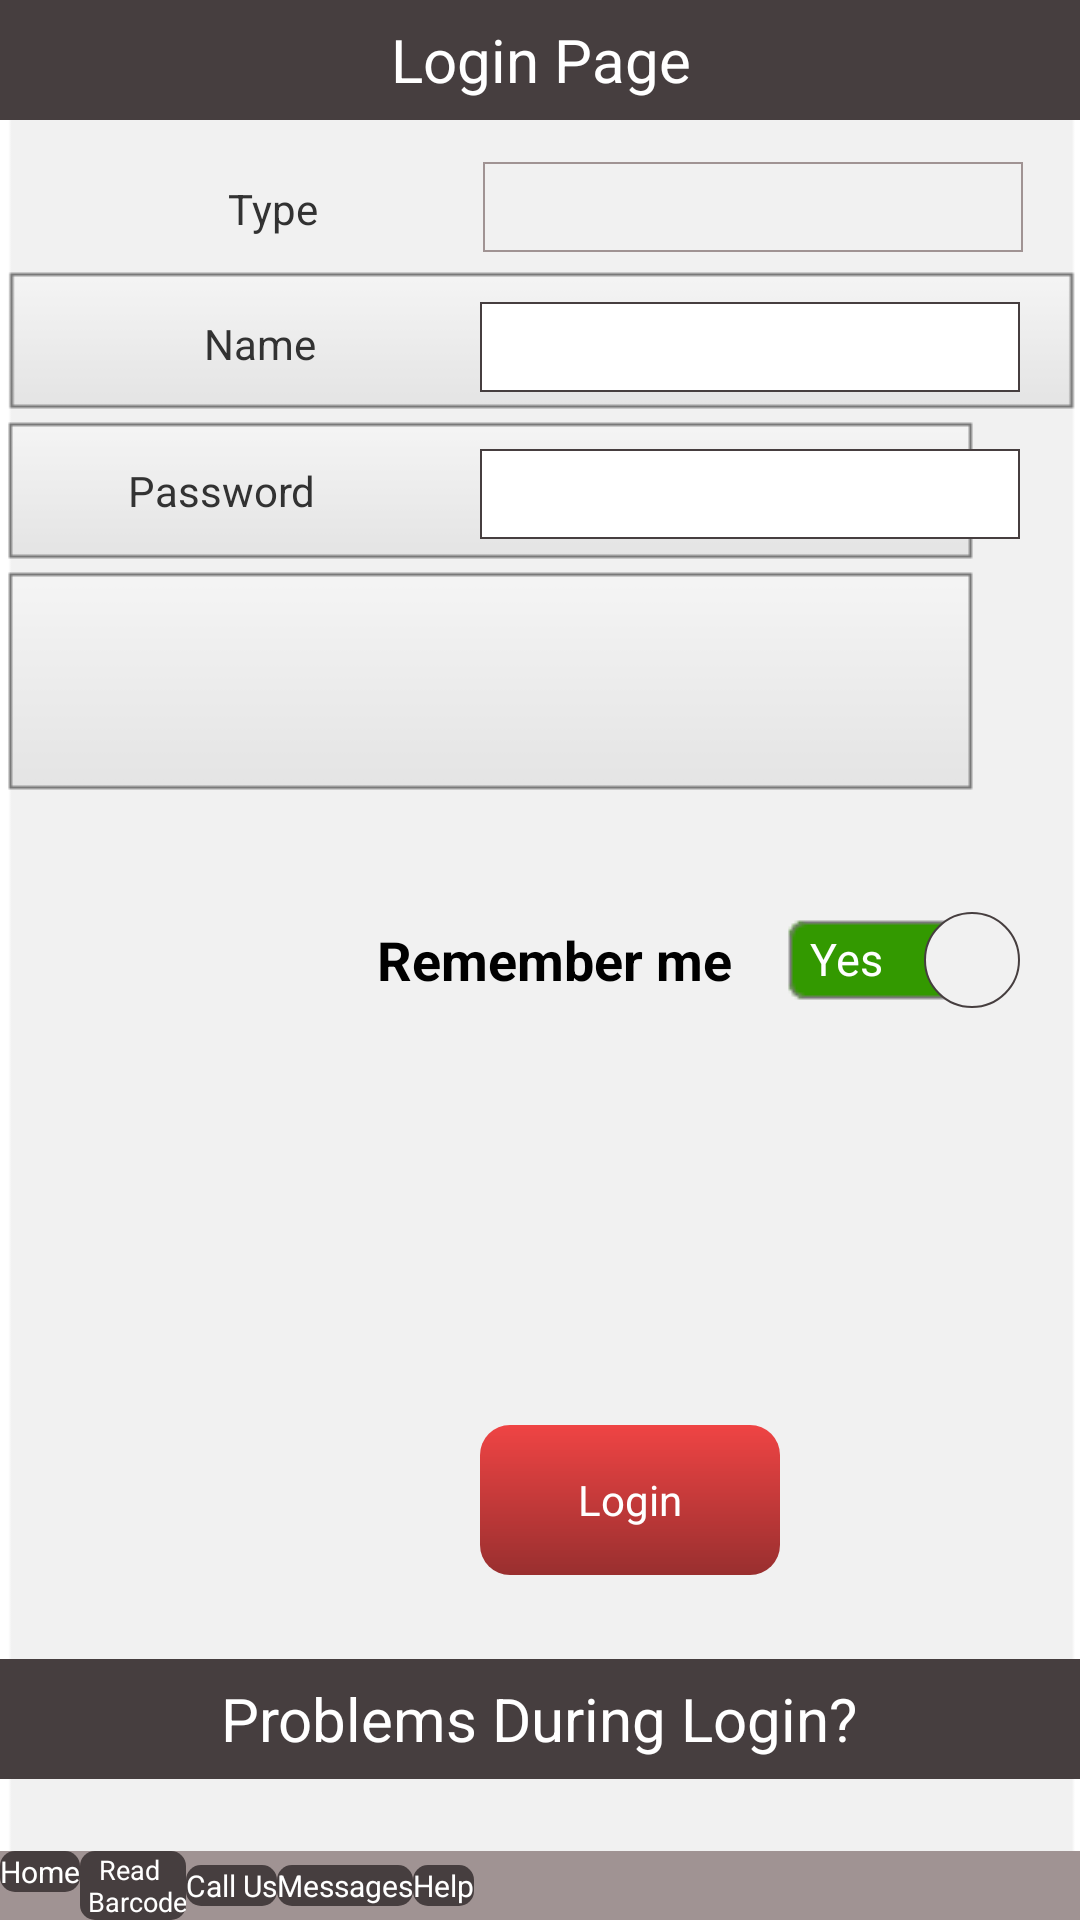

Produce the Android XML layout that renders to this screen, including the resource entries it uses.
<!-- AndroidManifest.xml: application theme AppTheme -->
<!-- res/layout/activity_login_main.xml -->
<?xml version="1.0" encoding="utf-8"?>
<RelativeLayout xmlns:android="http://schemas.android.com/apk/res/android"
    android:id="@+id/RelativeLayout1"
    android:layout_width="fill_parent"
    android:layout_height="fill_parent"
    android:background="@drawable/u2_normal"
    android:orientation="vertical" >

    <RelativeLayout
        android:id="@+id/relativeLayout2"
        android:layout_width="fill_parent"
        android:layout_height="40dp"
        android:layout_alignParentLeft="true"
        android:layout_alignParentTop="true" >

        <TextView
            android:id="@+id/textView1"
            android:layout_width="fill_parent"
            android:layout_height="fill_parent"
            android:layout_alignParentBottom="true"
            android:layout_alignParentLeft="true"
            android:background="@color/grey"
            android:gravity="center_vertical|center_horizontal"
            android:text="@string/login_page"
            android:textColor="@color/white"
            android:textSize="20sp" />
    </RelativeLayout>

    <RelativeLayout
        android:id="@+id/relativeLayout3"
        android:layout_width="wrap_content"
        android:layout_height="wrap_content"
        android:layout_alignParentLeft="true"
        android:layout_alignParentRight="true"
        android:layout_below="@+id/relativeLayout2"
        android:layout_marginTop="48dp"
        android:background="@drawable/u4_normal"
        android:gravity="center_vertical|center_horizontal" >
    </RelativeLayout>

    <RelativeLayout
        android:id="@+id/relativeLayout4"
        android:layout_width="wrap_content"
        android:layout_height="wrap_content"
        android:layout_below="@+id/relativeLayout3"
        android:background="@drawable/u4_normal"
        android:gravity="center_vertical|center_horizontal" >
    </RelativeLayout>

    <RelativeLayout
        android:id="@+id/relativeLayout7"
        android:layout_width="wrap_content"
        android:layout_height="wrap_content"
        android:layout_alignParentLeft="true"
        android:layout_below="@+id/relativeLayout4"
        android:background="@drawable/u41_normal" >
    </RelativeLayout>

    <RelativeLayout
        android:id="@+id/relativeLayout8"
        android:layout_width="wrap_content"
        android:layout_height="50dp"
        android:layout_alignParentLeft="true"
        android:layout_below="@+id/relativeLayout2"
        android:clipChildren="true"
        android:clipToPadding="true"
        android:gravity="center_vertical|center_horizontal" >

        <RelativeLayout
            android:id="@+id/relativeLayout5"
            android:layout_width="wrap_content"
            android:layout_height="fill_parent"
            android:layout_alignParentBottom="true" >

            <TextView
                android:id="@+id/textView2"
                android:layout_width="wrap_content"
                android:layout_height="wrap_content"
                android:layout_marginLeft="76dp"
                android:layout_marginTop="20dp"
                android:text="@string/type" />
        </RelativeLayout>
    </RelativeLayout>

    <TextView
        android:id="@+id/textView3"
        android:layout_width="wrap_content"
        android:layout_height="wrap_content"
        android:layout_alignBottom="@+id/relativeLayout3"
        android:layout_alignParentLeft="true"
        android:layout_marginBottom="14dp"
        android:layout_marginLeft="68dp"
        android:text="@string/name" />

    <EditText
        android:id="@+id/editText1"
        android:layout_width="180dp"
        android:layout_height="30dp"
        android:layout_alignBaseline="@+id/textView3"
        android:layout_alignBottom="@+id/textView3"
        android:layout_alignLeft="@+id/relativeLayout6"
        android:background="@drawable/user_password"
        android:ems="10"
        android:paddingLeft="5dp" />

    <include
        android:layout_alignParentLeft="true"
        android:layout_alignParentTop="true"
        layout="@layout/footer_layout" />

    <TextView
        android:id="@+id/textView4"
        android:layout_width="wrap_content"
        android:layout_height="wrap_content"
        android:layout_alignBottom="@+id/relativeLayout4"
        android:layout_alignRight="@+id/textView3"
        android:layout_marginBottom="15dp"
        android:text="@string/password" />

    <RelativeLayout
        android:id="@+id/relativeLayout6"
        android:layout_width="200dp"
        android:layout_height="32dp"
        android:layout_alignBottom="@+id/relativeLayout8"
        android:layout_alignParentRight="true"
        android:layout_marginBottom="5dp" >

        <Spinner
            android:id="@+id/spinner1"
            android:layout_width="180dp"
            android:layout_height="fill_parent"
            android:layout_centerVertical="true"
            android:layout_margin="1dp"
            android:background="@drawable/spinner_view"
            android:dropDownSelector="@android:color/black" />
    </RelativeLayout>

    <EditText
        android:id="@+id/editText2"
        android:layout_width="180dp"
        android:layout_height="30dp"
        android:layout_alignBaseline="@+id/textView4"
        android:layout_alignBottom="@+id/textView4"
        android:layout_alignLeft="@+id/editText1"
        android:background="@drawable/user_password"
        android:ems="10"
        android:inputType="textPassword"
        android:paddingLeft="5dp" />

    <RelativeLayout
        android:id="@+id/relativeLayout9"
        android:layout_width="wrap_content"
        android:layout_height="wrap_content"
        android:layout_alignParentBottom="true"
        android:layout_alignParentLeft="true"
        android:layout_alignParentRight="true"
        android:layout_marginBottom="47dp"
        android:background="@color/grey"
        android:gravity="center_vertical|center_horizontal" >

        <TextView
            android:id="@+id/textView6"
            android:layout_width="wrap_content"
            android:layout_height="40dp"
            android:layout_alignParentRight="true"
            android:gravity="center_vertical|center_horizontal"
            android:text="@string/login_problems"
            android:textColor="@color/white"
            android:textSize="20sp" />
    </RelativeLayout>

    <Button
        android:id="@+id/button1"
        android:layout_width="100dp"
        android:layout_height="50dp"
        android:layout_above="@+id/relativeLayout9"
        android:layout_alignLeft="@+id/editText2"
        android:layout_marginBottom="28dp"
        android:background="@drawable/login_button"
        android:text="@string/login"
        android:textColor="@color/white" />

    <RelativeLayout
        android:layout_width="wrap_content"
        android:layout_height="wrap_content"
        android:layout_alignRight="@+id/editText2"
        android:layout_centerVertical="true"
        android:layout_toRightOf="@+id/button1" >

        <TextView
            android:id="@+id/textView7"
            android:layout_width="wrap_content"
            android:layout_height="wrap_content"
            android:background="@drawable/toggle_on"
            android:gravity="center_vertical|start"
            android:paddingLeft="10dp"
            android:paddingRight="10dp"
            android:text="@string/yes"
            android:textColor="@color/white"
            android:textSize="15sp" />

        <ToggleButton
            android:id="@+id/toggleButton1"
            android:layout_width="32dp"
            android:layout_height="32dp"
            android:layout_alignParentRight="true"
            android:background="@drawable/toggle_button"
            android:textOff=""
            android:textOn="" />

    </RelativeLayout>

    <TextView
        android:id="@+id/textView5"
        android:layout_width="wrap_content"
        android:layout_height="wrap_content"
        android:layout_alignRight="@+id/button1"
        android:layout_centerVertical="true"
        android:layout_marginRight="16dp"
        android:text="@string/remember"
        android:textAppearance="?android:attr/textAppearanceMedium"
        android:textStyle="bold" />

</RelativeLayout>
<!-- res/layout/footer_layout.xml (included above) -->
<?xml version="1.0" encoding="utf-8"?>
<RelativeLayout xmlns:android="http://schemas.android.com/apk/res/android"
    android:layout_width="match_parent"
    android:layout_height="match_parent"
    android:layout_gravity="bottom"
    android:gravity="bottom" >

    <RelativeLayout
        android:id="@+id/RelativeLayout2"
        android:layout_width="fill_parent"
        android:layout_height="wrap_content"
        android:layout_alignParentEnd="true"
        android:layout_alignParentLeft="true"
        android:layout_alignParentStart="true"
        android:layout_alignParentTop="true"
        android:background="@color/light_grey" >

        <Button
            android:id="@+id/button5"
            style="@drawable/bottom_buttons"
            android:layout_width="wrap_content"
            android:layout_height="wrap_content"
            android:background="@drawable/bottom_buttons"
            android:fitsSystemWindows="true"
            android:freezesText="false"
            android:gravity="center"
            android:text="@string/home"
            android:textAlignment="gravity"
            android:textColor="@color/white"
            android:textSize="10sp" />

        <Button
            android:id="@+id/button6"
            android:layout_width="wrap_content"
            android:layout_height="wrap_content"
            android:layout_toRightOf="@+id/button5"
            android:background="@drawable/bottom_buttons"
            android:ellipsize="middle"
            android:gravity="center"
            android:text="@string/barcode"
            android:textAlignment="gravity"
            android:textColor="@color/white"
            android:textSize="9sp" />

        <Button
            android:id="@+id/button7"
            android:layout_width="wrap_content"
            android:layout_height="wrap_content"
            android:layout_centerVertical="true"
            android:layout_gravity="bottom|center"
            android:layout_toRightOf="@+id/button6"
            android:background="@drawable/bottom_buttons"
            android:gravity="center"
            android:text="@string/call"
            android:textAlignment="gravity"
            android:textColor="@color/white"
            android:textSize="10sp" />

        <Button
            android:id="@+id/button8"
            android:layout_width="wrap_content"
            android:layout_height="wrap_content"
            android:layout_centerVertical="true"
            android:layout_gravity="bottom|center"
            android:layout_toRightOf="@+id/button7"
            android:background="@drawable/bottom_buttons"
            android:gravity="center"
            android:text="@string/messages"
            android:textAlignment="gravity"
            android:textColor="@color/white"
            android:textSize="10sp" />

        <Button
            android:id="@+id/button9"
            android:layout_width="wrap_content"
            android:layout_height="wrap_content"
            android:layout_centerVertical="true"
            android:layout_gravity="bottom|center"
            android:layout_toRightOf="@+id/button8"
            android:background="@drawable/bottom_buttons"
            android:gravity="center"
            android:text="@string/help"
            android:textAlignment="gravity"
            android:textColor="@color/white"
            android:textSize="10sp" />
    </RelativeLayout>

</RelativeLayout>
<!-- resources referenced by this layout -->
<resources>
  <color name="grey">#463E3F</color>
  <color name="light_grey">#A09393</color>
  <color name="white">#FFFFFF</color>
  <!-- drawable bottom_buttons (drawable) -->
  <?xml version="1.0" encoding="utf-8"?>
  <shape xmlns:android="http://schemas.android.com/apk/res/android" >
      <solid android:color="@color/grey"/>
      <corners 
      android:topLeftRadius="5dp"
      android:topRightRadius="5dp"
      android:bottomLeftRadius="5dp"
      android:bottomRightRadius="5dp"/>
  
  </shape>
  <!-- drawable login_button (drawable) -->
  <?xml version="1.0" encoding="utf-8"?>
  <shape xmlns:android="http://schemas.android.com/apk/res/android"
      android:shape="rectangle" >
  
      <gradient
          android:angle="270"
          android:endColor="#992f2f"
          android:startColor="#ef4444" />
  
      <corners
          android:bottomLeftRadius="10dp"
          android:bottomRightRadius="10dp"
          android:topLeftRadius="10dp"
          android:topRightRadius="10dp" />
  
  </shape>
  <!-- drawable spinner_view (drawable) -->
  <?xml version="1.0" encoding="utf-8"?>
  <shape xmlns:android="http://schemas.android.com/apk/res/android"
      android:shape="rectangle" >
      
      <stroke android:width="0.5dp"
          android:color="@color/light_grey"/>
      
  
  </shape>
  <!-- drawable toggle_button (drawable) -->
  <?xml version="1.0" encoding="utf-8"?>
  <shape xmlns:android="http://schemas.android.com/apk/res/android" 
      android:shape="rectangle">
      
      <corners android:topLeftRadius="45dp"
          android:topRightRadius="45dp"
          android:bottomLeftRadius="45dp"
          android:bottomRightRadius="45dp"/>
      
      <stroke android:width="0.5dp"
          android:color="@color/grey" />
      
      <solid android:color="@color/snow_gerey"/>
  
  </shape>
  <!-- drawable toggle_on: png bitmap (drawable, 583 bytes) -->
  <!-- drawable u2_normal: png bitmap (drawable, 2865 bytes) -->
  <!-- drawable u41_normal: png bitmap (drawable, 961 bytes) -->
  <!-- drawable u4_normal: png bitmap (drawable, 698 bytes) -->
  <!-- drawable user_password (drawable) -->
  <?xml version="1.0" encoding="utf-8"?>
  <shape xmlns:android="http://schemas.android.com/apk/res/android"
      android:shape="rectangle" >
  
      <stroke
          android:width="0.5dp"
          android:color="@color/grey" />
  
      <solid android:color="@color/white" />
  
  </shape>
  <string name="barcode">Read \n Barcode</string>
  <string name="call">Call Us</string>
  <string name="help">Help</string>
  <string name="home">Home</string>
  <string name="login">Login</string>
  <string name="login_page">Login Page</string>
  <string name="login_problems">Problems During Login?</string>
  <string name="messages">Messages</string>
  <string name="name">Name</string>
  <string name="password">Password</string>
  <string name="remember">Remember me</string>
  <string name="type">Type</string>
  <string name="yes">Yes</string>
  <style name="AppTheme" parent="AppBaseTheme">
          
      </style>
  <color name="snow_gerey">#f1f1f1</color>
  <style name="AppBaseTheme" parent="android:Theme.Light">
          
      </style>
</resources>
